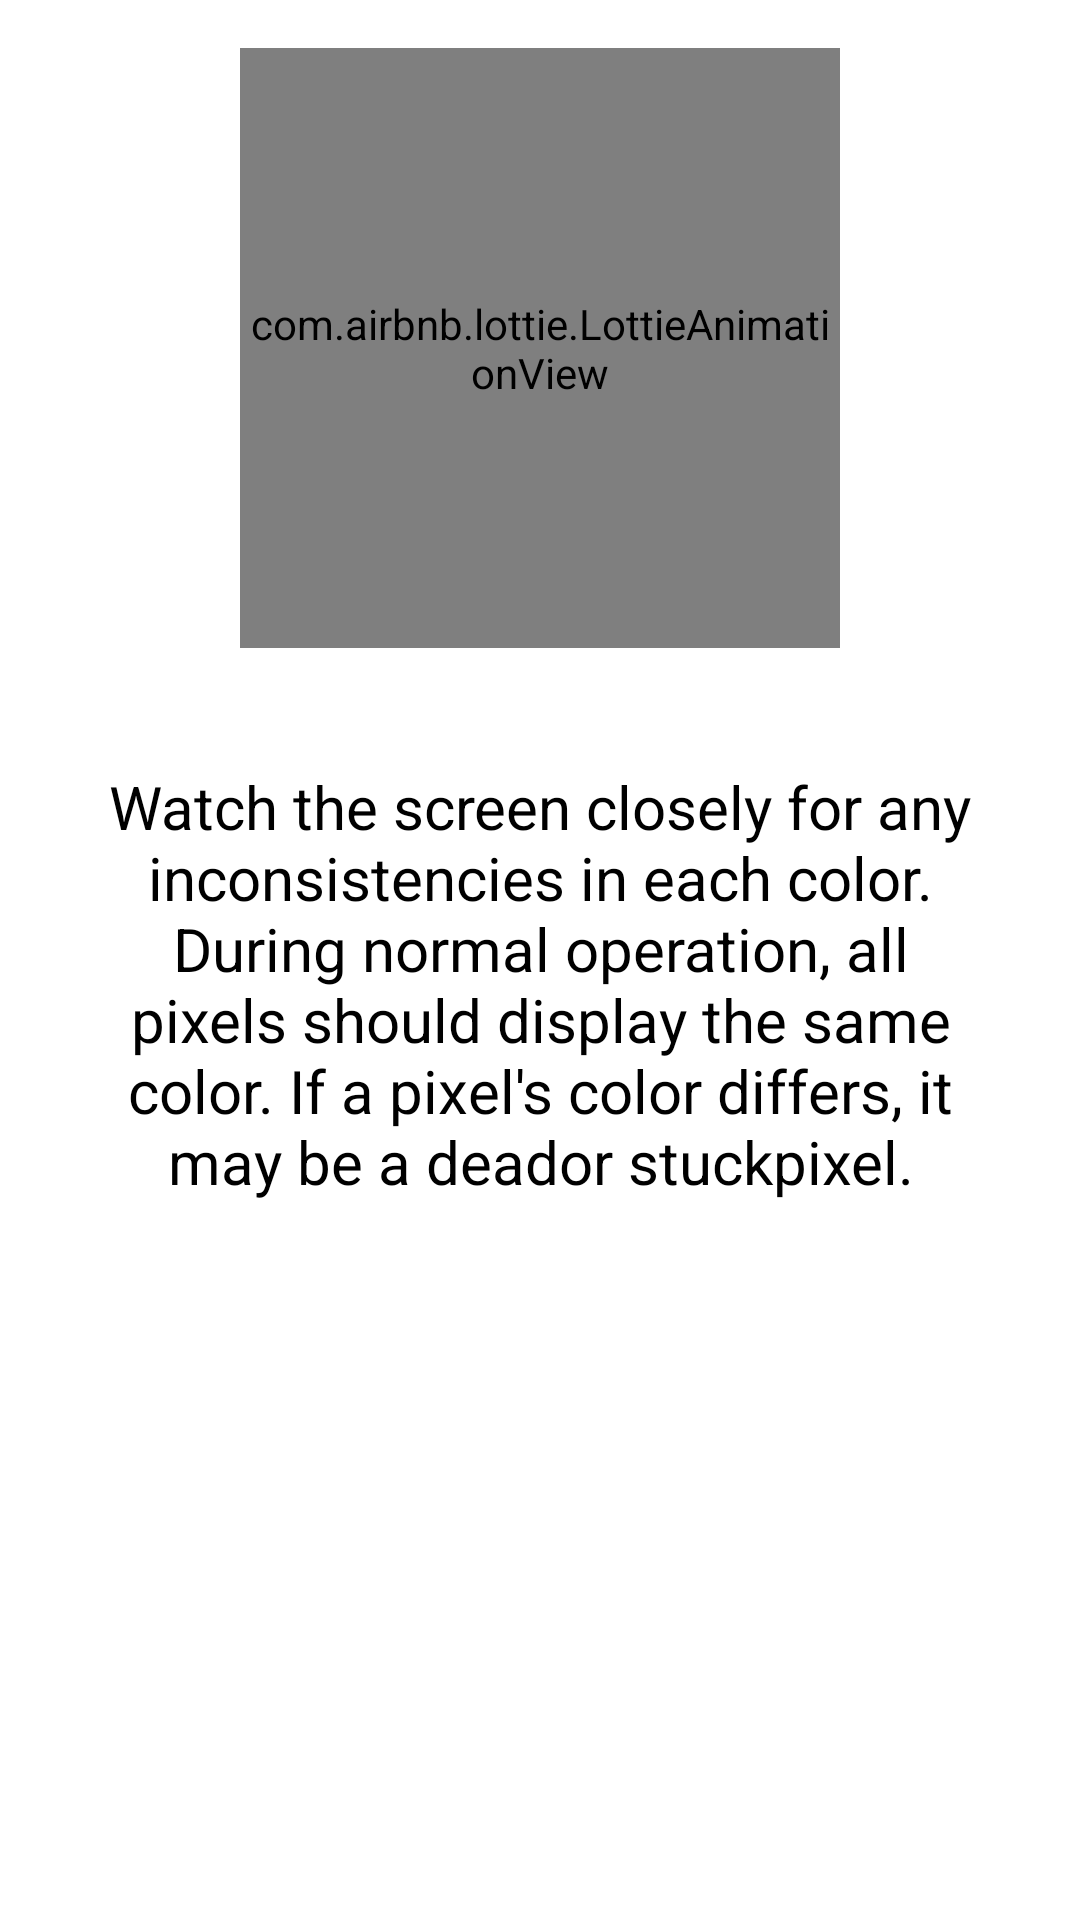

The Android layout XML behind this screen, and the referenced resources:
<!-- AndroidManifest.xml: application theme Theme.BadPixelSearch -->
<!-- res/layout/walk_through_four.xml -->
<?xml version="1.0" encoding="utf-8"?>

<androidx.constraintlayout.widget.ConstraintLayout
    xmlns:android="http://schemas.android.com/apk/res/android"
    xmlns:app="http://schemas.android.com/apk/res-auto"
    android:layout_width="match_parent"
    android:layout_height="match_parent"
    android:background="@color/white">

    <com.airbnb.lottie.LottieAnimationView
        android:id="@+id/imageView2"
        android:layout_width="0dp"
        android:layout_height="200dp"
        android:layout_marginStart="80dp"
        android:layout_marginTop="16dp"
        android:layout_marginEnd="80dp"
        app:layout_constraintEnd_toEndOf="parent"
        app:layout_constraintStart_toStartOf="parent"
        app:layout_constraintTop_toTopOf="parent"
        app:lottie_autoPlay="true"
        app:lottie_loop="true"
        app:lottie_rawRes="@raw/four" />

    <TextView
        android:textColor="@color/black"
        android:text="@string/walkthrough_text_four"
        android:layout_width="0dp"
        android:layout_height="wrap_content"
        android:textAlignment="center"
        android:textSize="20sp"
        android:id="@+id/textView4"
        app:layout_constraintEnd_toEndOf="parent"
        android:layout_marginEnd="32dp"
        app:layout_constraintStart_toStartOf="parent"
        android:layout_marginStart="32dp"
        app:layout_constraintTop_toTopOf="parent"
        android:layout_marginTop="24dp"
        android:layout_marginBottom="8dp"
        app:layout_constraintBottom_toBottomOf="parent"/>
</androidx.constraintlayout.widget.ConstraintLayout>
<!-- resources referenced by this layout -->
<resources>
  <color name="black">#FF000000</color>
  <color name="white">#FFFFFF</color>
  <string name="walkthrough_text_four">Watch the screen closely for any inconsistencies in each color. During normal operation, all pixels should display the same color. If a pixel\'s color differs, it may be a "dead" or "stuck" pixel.</string>
  <style name="Theme.BadPixelSearch" parent="Theme.MaterialComponents.DayNight.NoActionBar">
          <item name="android:windowDisablePreview">true</item>
          <item name="android:windowNoTitle">true</item>
          <item name="android:windowActionBar">false</item>
          <item name="android:windowFullscreen">true</item>
          <item name="android:windowContentOverlay">@null</item>
          
          <item name="colorPrimary">@color/darkest_blue</item>
          <item name="colorPrimaryVariant">@color/purple_700</item>
          <item name="colorOnPrimary">@color/white</item>
          
          <item name="colorSecondary">@color/darkest_blue</item>
          <item name="colorSecondaryVariant">@color/purple_200</item>
          <item name="colorOnSecondary">@color/white</item>
          
          <item name="android:statusBarColor">?attr/colorPrimaryVariant</item>
          
      </style>
  <color name="darkest_blue">#011339</color>
  <color name="purple_700">#FF3700B3</color>
  <color name="purple_200">#1A2A47</color>
</resources>
